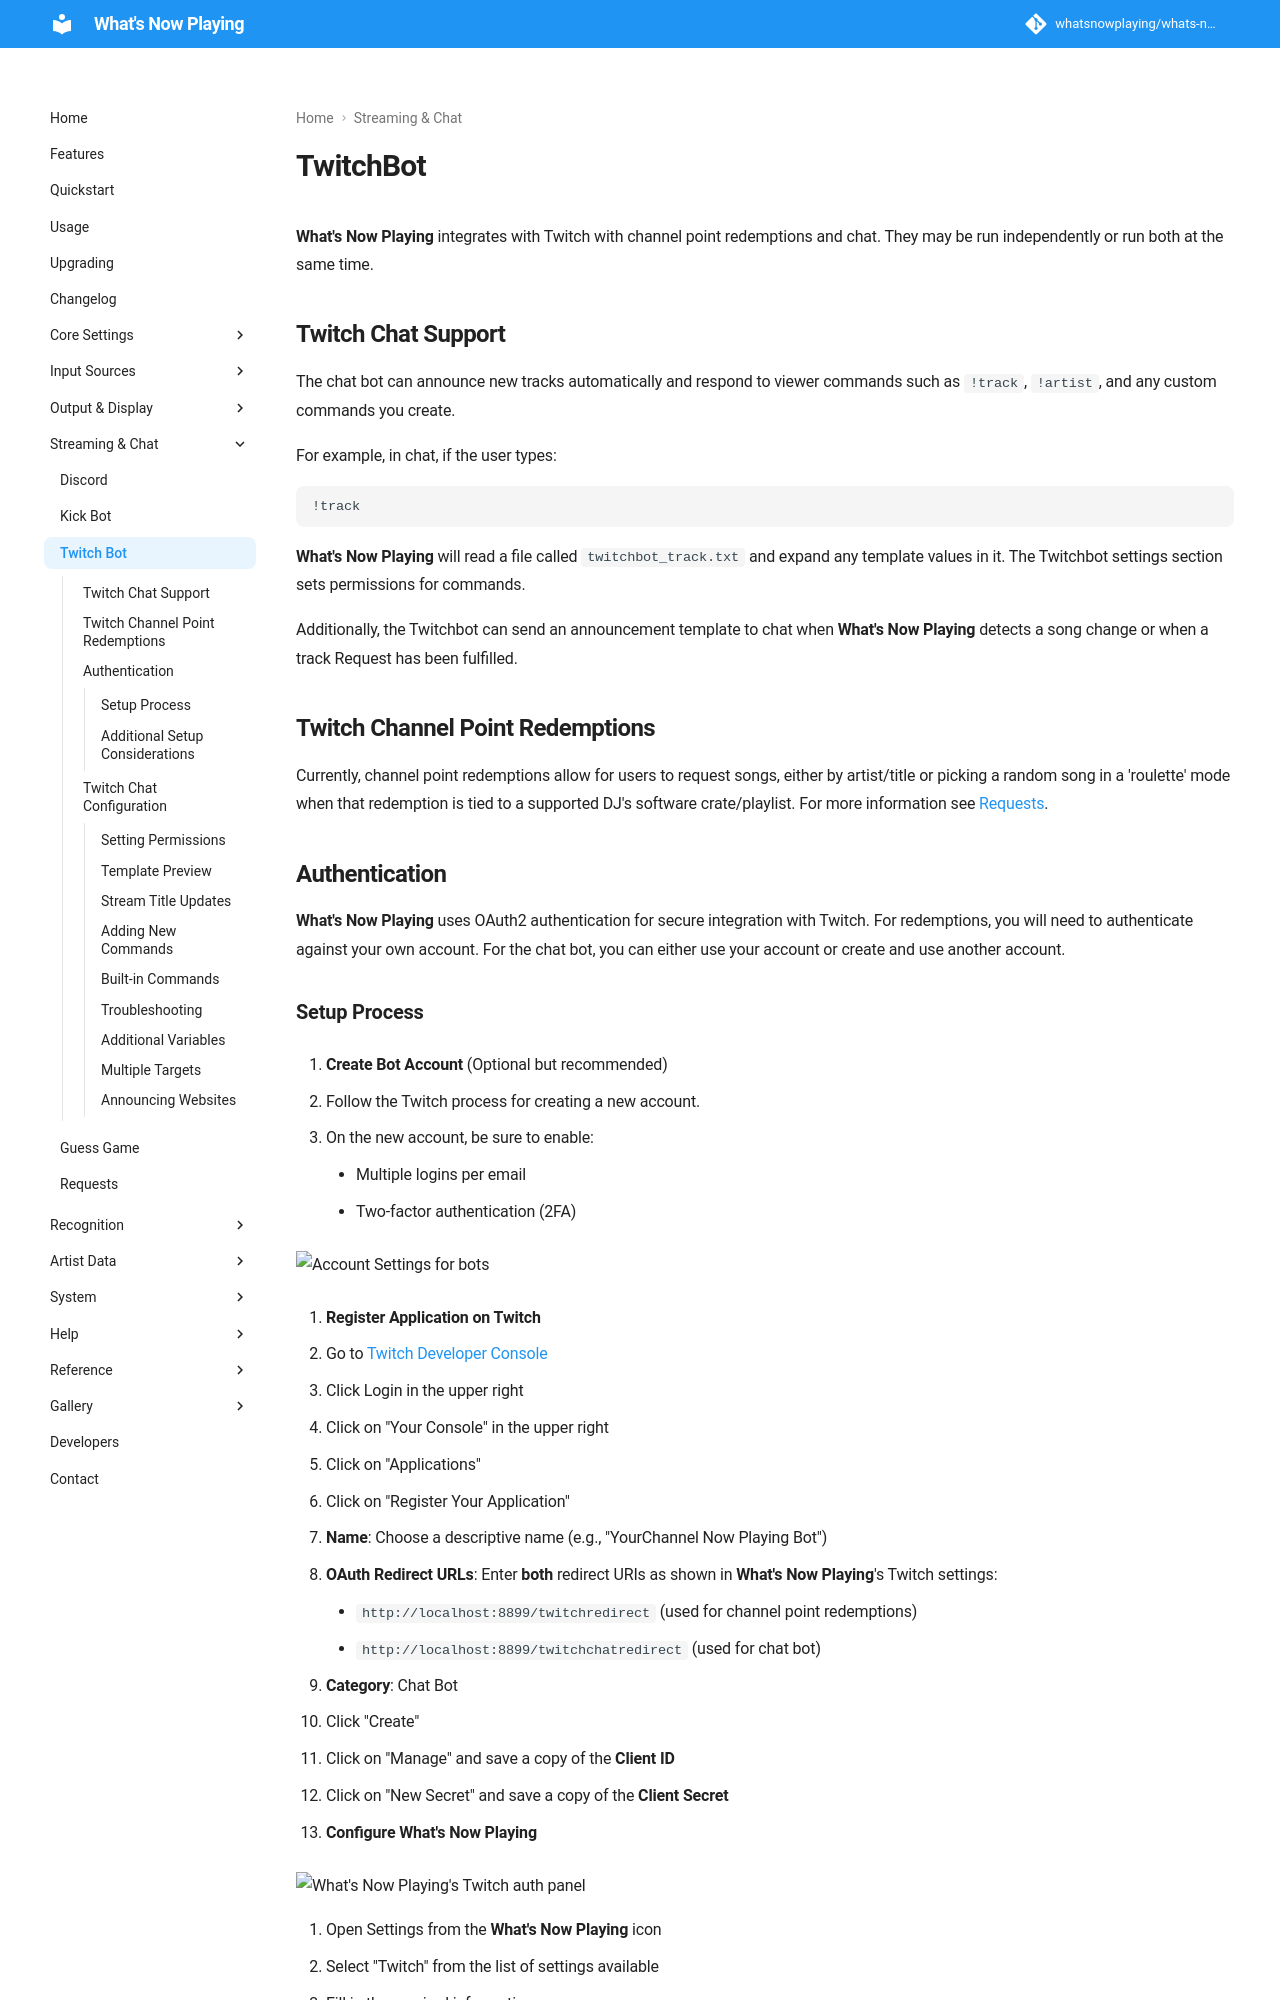

repository: whatsnowplaying/whats-now-playing · page: dev/output/twitchbot/index.html · generator: mkdocs

# TwitchBot

**What's Now Playing** integrates with Twitch with channel point
redemptions and chat. They may be run independently or run both at
the same time.

## Twitch Chat Support

The chat bot can announce new tracks automatically and respond to viewer
commands such as `!track`, `!artist`, and any custom commands you create.

For example, in chat, if the user types:

``` text
!track
```

**What's Now Playing** will read a file called `twitchbot_track.txt` and
expand any template values in it. The Twitchbot settings section sets
permissions for commands.

Additionally, the Twitchbot can send an announcement template to chat
when **What's Now Playing** detects a song change or when a track
Request has been fulfilled.

## Twitch Channel Point Redemptions

Currently, channel point redemptions allow for users to request songs,
either by artist/title or picking a random song in a 'roulette' mode
when that redemption is tied to a supported DJ's software
crate/playlist. For more information see [Requests](../requests.md).

## Authentication

**What's Now Playing** uses OAuth2 authentication for secure integration
with Twitch.  For redemptions,
you will need to authenticate against your own account.  For the chat bot,
you can either use your
account or create and use another account.
